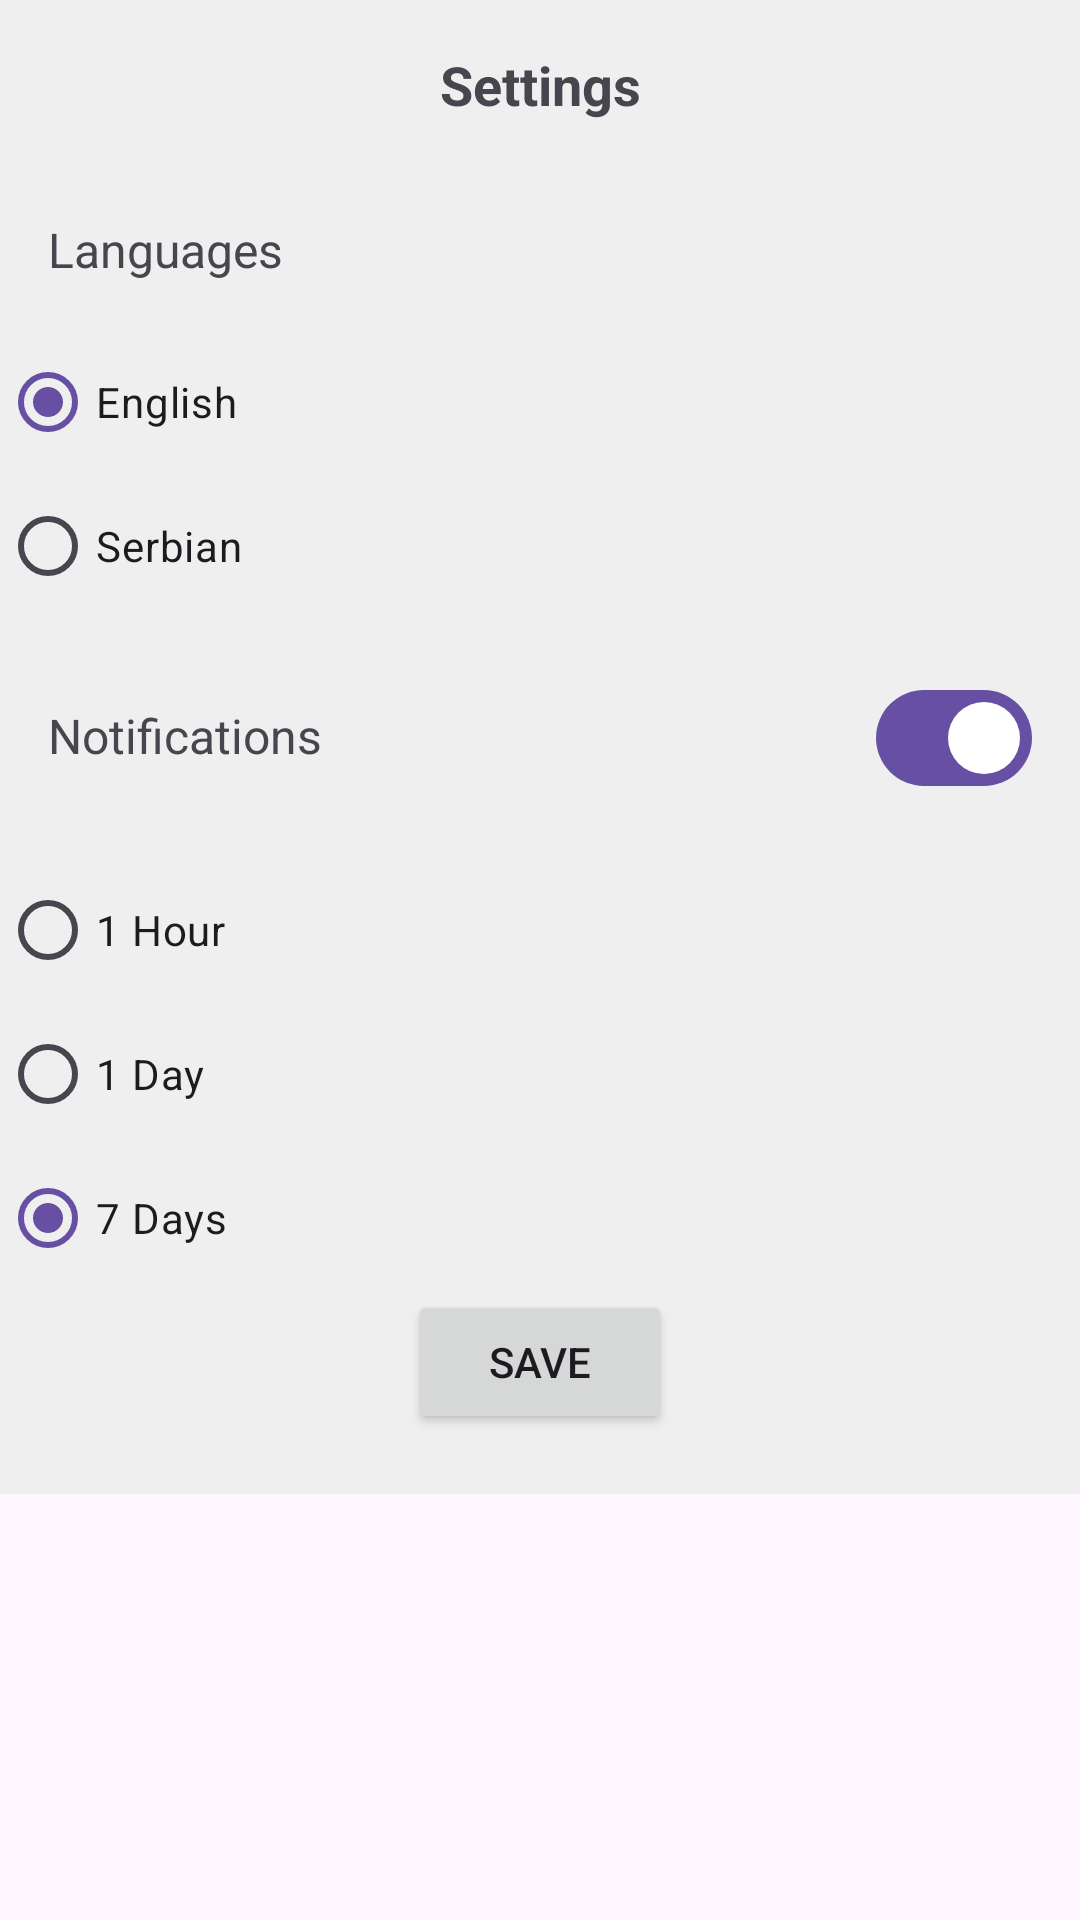

Reconstruct the res/layout file that produces this screen, plus the resources it refers to.
<!-- AndroidManifest.xml: application theme Theme.ActivityPlanner -->
<!-- res/layout/settings.xml -->
<?xml version="1.0" encoding="utf-8"?>
<androidx.constraintlayout.widget.ConstraintLayout xmlns:android="http://schemas.android.com/apk/res/android"
    android:layout_width="match_parent"
    android:layout_height="match_parent">

    <androidx.core.widget.NestedScrollView
        android:layout_width="match_parent"
        android:layout_height="match_parent">

    <RelativeLayout
        xmlns:android="http://schemas.android.com/apk/res/android"
        android:layout_width="match_parent"
        android:layout_height="wrap_content"
        android:background="#EFEFEF">

        <LinearLayout
            android:layout_width="match_parent"
            android:layout_height="wrap_content"
            android:orientation="vertical">

            
            <TextView
                android:layout_width="match_parent"
                android:layout_height="wrap_content"
                android:text="@string/settings"
                android:gravity="center"
                android:textSize="18sp"
                android:textStyle="bold"
                android:padding="16dp"/>

            
            <TextView
                android:layout_width="match_parent"
                android:layout_height="wrap_content"
                android:text="@string/languages"
                android:textSize="16sp"
                android:padding="16dp"/>

            <RadioGroup
                android:layout_width="match_parent"
                android:layout_height="wrap_content"
                android:orientation="vertical">

                
                <RadioButton
                    android:id="@+id/radioEnglish"
                    android:checked="true"
                    android:layout_width="match_parent"
                    android:layout_height="wrap_content"
                    android:text="@string/english"/>

                
                <RadioButton
                    android:id="@+id/radioSerbian"
                    android:layout_width="match_parent"
                    android:layout_height="wrap_content"
                    android:text="@string/serbian"/>

            </RadioGroup>

            <LinearLayout
                android:layout_width="match_parent"
                android:layout_height="wrap_content"
                android:orientation="horizontal"
                android:padding="16dp">

                
                <TextView
                    android:layout_width="0dp"
                    android:layout_height="wrap_content"
                    android:layout_weight="1"
                    android:text="@string/notifications"
                    android:textSize="16sp"/>

                
                <com.google.android.material.materialswitch.MaterialSwitch
                    android:id="@+id/switchNotifications"
                    android:checked="true"
                    android:layout_width="wrap_content"
                    android:layout_height="wrap_content"/>
            </LinearLayout>

            
            <RadioGroup
                android:id="@+id/notificationOptions"
                android:layout_width="match_parent"
                android:layout_height="wrap_content"
                android:orientation="vertical"
                >

                
                <RadioButton
                    android:id="@+id/notification1Hour"
                    android:layout_width="match_parent"
                    android:layout_height="wrap_content"
                    android:text="@string/_1_hour"/>

                
                <RadioButton
                    android:id="@+id/notification1Day"
                    android:layout_width="match_parent"
                    android:layout_height="wrap_content"
                    android:text="@string/_1_day"/>

                
                <RadioButton
                    android:checked="true"
                    android:id="@+id/notification7Days"
                    android:layout_width="match_parent"
                    android:layout_height="wrap_content"
                    android:text="@string/_7_days"/>

            </RadioGroup>
            <Button
                android:id="@+id/saveButtonSettings"
                android:layout_width="wrap_content"
                android:layout_height="wrap_content"
                android:text="@string/save"
                android:layout_marginBottom="20dp"
                android:layout_gravity="center"/>
        </LinearLayout>



    </RelativeLayout>
    </androidx.core.widget.NestedScrollView>
</androidx.constraintlayout.widget.ConstraintLayout>
<!-- resources referenced by this layout -->
<resources>
  <string name="_1_day">1 Day</string>
  <string name="_1_hour">1 Hour</string>
  <string name="_7_days">7 Days</string>
  <string name="english">English</string>
  <string name="languages">Languages</string>
  <string name="notifications">Notifications</string>
  <string name="save">Save</string>
  <string name="serbian">Serbian</string>
  <string name="settings">Settings</string>
  <style name="Theme.ActivityPlanner" parent="Base.Theme.ActivityPlanner" />
  <style name="Base.Theme.ActivityPlanner" parent="Theme.Material3.DayNight.NoActionBar">
          
          
      </style>
</resources>
